Run: headless pygame with SDL's dummy video driver; simulated clock (each Clock.tick advances the game by its frame time, no real sleeping); random seed 0; keys injected as events and as key.get_pressed() state; no mouse input.
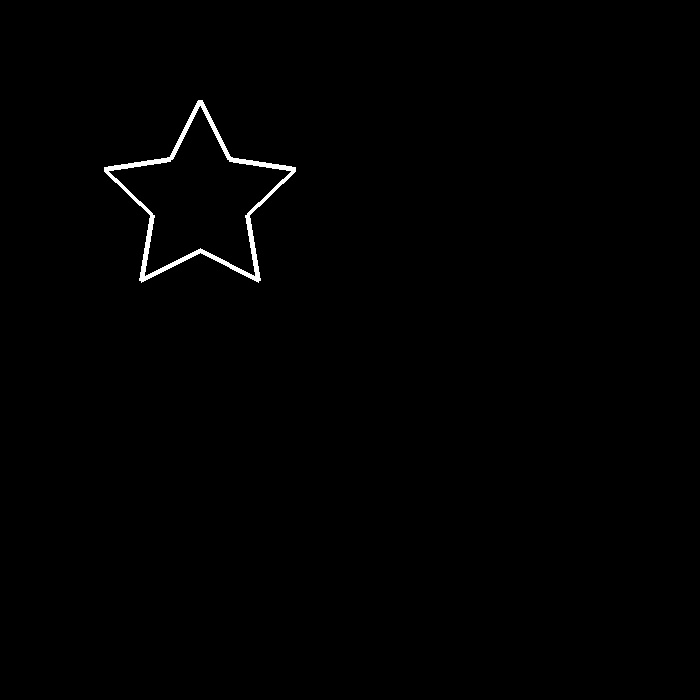
Frame 1 of 4 · flips 1–60 · no input
Frame 2 of 4 · flips 61–180 · tapped SPACE, RETURN · held RIGHT (→), D · screen unchanged from frame 1, image omitted
Frame 3 of 4 · flips 181–300 · held DOWN (↓), S · screen unchanged from frame 2, image omitted
Frame 4 of 4 · flips 301–420 · held LEFT (←), A, UP (↑), W · screen unchanged from frame 3, image omitted

The pygame program that drew these frames:

import sys

import pygame
import math
from pygame.locals import QUIT

pygame.init()
DISPLAYSURF = pygame.display.set_mode((700, 700))
preto = (0, 0, 0)
branco = (255, 255, 255)



def draw_star(DISPLAYSURF, posição, tamanho):
    x, y = posição
    outer_radius = tamanho
    inner_radius = tamanho // 2

    pontos = []
    for i in range(5):
        angle_rad = math.radians(72 * i + 18)
        x_outer = x + outer_radius * math.cos(angle_rad)
        y_outer = y - outer_radius * math.sin(angle_rad)
        pontos.append((x_outer, y_outer))

        angle_rad = math.radians(72 * i + 54)
        x_inner = x + inner_radius * math.cos(angle_rad)
        y_inner = y - inner_radius * math.sin(angle_rad)
        pontos.append((x_inner, y_inner))

    pygame.draw.polygon(DISPLAYSURF, branco, pontos, 5)


running = True
while running:
    for event in pygame.event.get():
        if event.type == pygame.QUIT:
            running = False

    DISPLAYSURF.fill(preto)
    draw_star(DISPLAYSURF, (200, 200), 100)
    pygame.display.flip()

pygame.quit()
